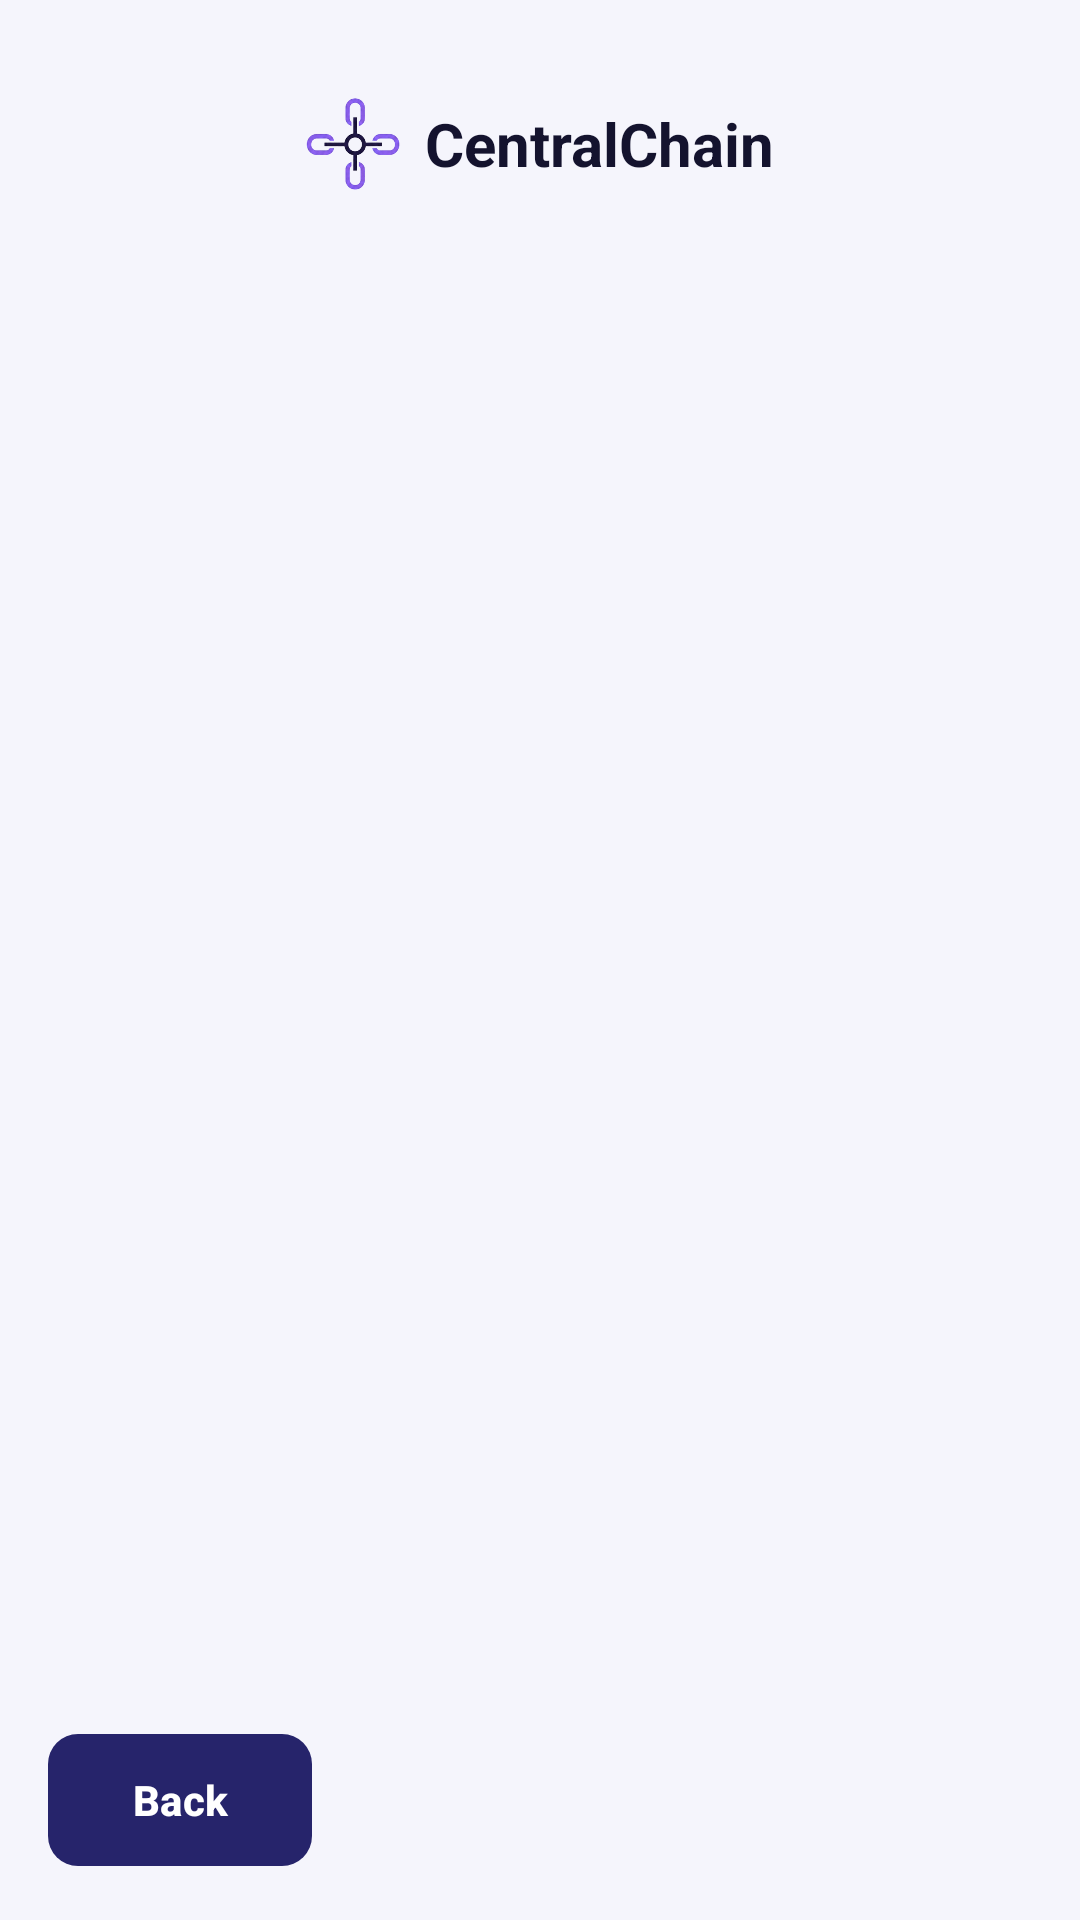

The Android layout XML behind this screen, and the referenced resources:
<!-- AndroidManifest.xml: application theme Theme.CentralChain -->
<!-- res/layout/activity_chat_list.xml -->
<?xml version="1.0" encoding="utf-8"?>
<LinearLayout xmlns:android="http://schemas.android.com/apk/res/android"
    android:layout_width="match_parent"
    android:layout_height="match_parent"
    android:orientation="vertical"
    android:padding="16dp">

    <include layout="@layout/view_header" />

    <TextView
        android:id="@+id/text_empty"
        style="@style/CC.Muted"
        android:layout_width="match_parent"
        android:layout_height="wrap_content"
        android:layout_marginTop="16dp"
        android:gravity="center"
        android:text="No orders to chat about yet"
        android:visibility="gone" />

    <androidx.recyclerview.widget.RecyclerView
        android:id="@+id/list_chats"
        android:layout_width="match_parent"
        android:layout_height="0dp"
        android:layout_marginTop="12dp"
        android:layout_weight="1" />

    <com.google.android.material.button.MaterialButton
        android:id="@+id/btn_back"
        style="@style/CC.Button.Dark"
        android:layout_width="wrap_content"
        android:layout_height="wrap_content"
        android:text="Back" />
</LinearLayout>
<!-- res/layout/view_header.xml (included above) -->
<?xml version="1.0" encoding="utf-8"?>
<LinearLayout xmlns:android="http://schemas.android.com/apk/res/android"
    android:layout_width="match_parent"
    android:layout_height="wrap_content"
    android:orientation="vertical">

    <FrameLayout
        android:layout_width="match_parent"
        android:layout_height="64dp">

        
        <LinearLayout
            android:layout_width="match_parent"
            android:layout_height="match_parent"
            android:background="@drawable/bg_card"
            android:elevation="2dp"
            android:gravity="center"
            android:orientation="horizontal">

            <ImageView
                android:layout_width="32dp"
                android:layout_height="32dp"
                android:layout_marginEnd="8dp"
                android:contentDescription="@string/app_name"
                android:src="@drawable/logo" />

            <TextView
                android:layout_width="wrap_content"
                android:layout_height="wrap_content"
                android:text="@string/app_name"
                android:textColor="@color/ink"
                android:textSize="20sp"
                android:textStyle="bold" />
        </LinearLayout>

        
        <TextView
            android:id="@+id/text_role"
            android:layout_width="wrap_content"
            android:layout_height="wrap_content"
            android:layout_gravity="end|center_vertical"
            android:layout_marginEnd="12dp"
            android:background="@drawable/bg_pill"
            android:backgroundTint="@color/primary"
            android:elevation="3dp"
            android:paddingStart="12dp"
            android:paddingTop="4dp"
            android:paddingEnd="12dp"
            android:paddingBottom="4dp"
            android:textColor="@color/white"
            android:textSize="12sp"
            android:textStyle="bold"
            android:visibility="gone" />
    </FrameLayout>

    <TextView
        android:id="@+id/screen_title"
        style="@style/CC.Title"
        android:layout_width="match_parent"
        android:layout_height="wrap_content"
        android:layout_marginTop="16dp"
        android:gravity="center" />

    <TextView
        android:id="@+id/screen_subtitle"
        style="@style/CC.Muted"
        android:layout_width="match_parent"
        android:layout_height="wrap_content"
        android:layout_marginTop="2dp"
        android:gravity="center"
        android:visibility="gone" />
</LinearLayout>
<!-- resources referenced by this layout -->
<resources>
  <color name="ink">#14132E</color>
  <color name="primary">#3C3AA1</color>
  <color name="white">#FFFFFF</color>
  <!-- drawable logo: png bitmap (drawable-nodpi, 41189 bytes) -->
  <string name="app_name">CentralChain</string>
  <style name="CC.Button.Dark">
          <item name="backgroundTint">@color/navy</item>
          <item name="android:textColor">@color/white</item>
      </style>
  <style name="CC.Muted">
          <item name="android:textSize">13sp</item>
          <item name="android:textColor">@color/muted</item>
      </style>
  <style name="CC.Title">
          <item name="android:textSize">20sp</item>
          <item name="android:textStyle">bold</item>
          <item name="android:textColor">@color/ink</item>
      </style>
  <style name="Theme.CentralChain" parent="Theme.Material3.Light.NoActionBar">
          <item name="colorPrimary">@color/primary</item>
          <item name="colorOnPrimary">@color/white</item>
          <item name="colorSecondary">@color/navy</item>
          <item name="android:colorBackground">@color/surface</item>
          <item name="android:windowBackground">@color/surface</item>
          <item name="android:statusBarColor">@color/surface</item>
          <item name="android:windowLightStatusBar">true</item>
          <item name="materialButtonStyle">@style/CC.Button</item>
      </style>
  <color name="navy">#26246B</color>
  <color name="muted">#5E5D7A</color>
  <color name="surface">#F5F5FC</color>
  <style name="CC.Button" parent="Widget.Material3.Button">
          <item name="cornerRadius">10dp</item>
          <item name="android:minHeight">48dp</item>
          <item name="android:textAllCaps">false</item>
          <item name="android:textStyle">bold</item>
          <item name="android:insetTop">2dp</item>
          <item name="android:insetBottom">2dp</item>
      </style>
</resources>
